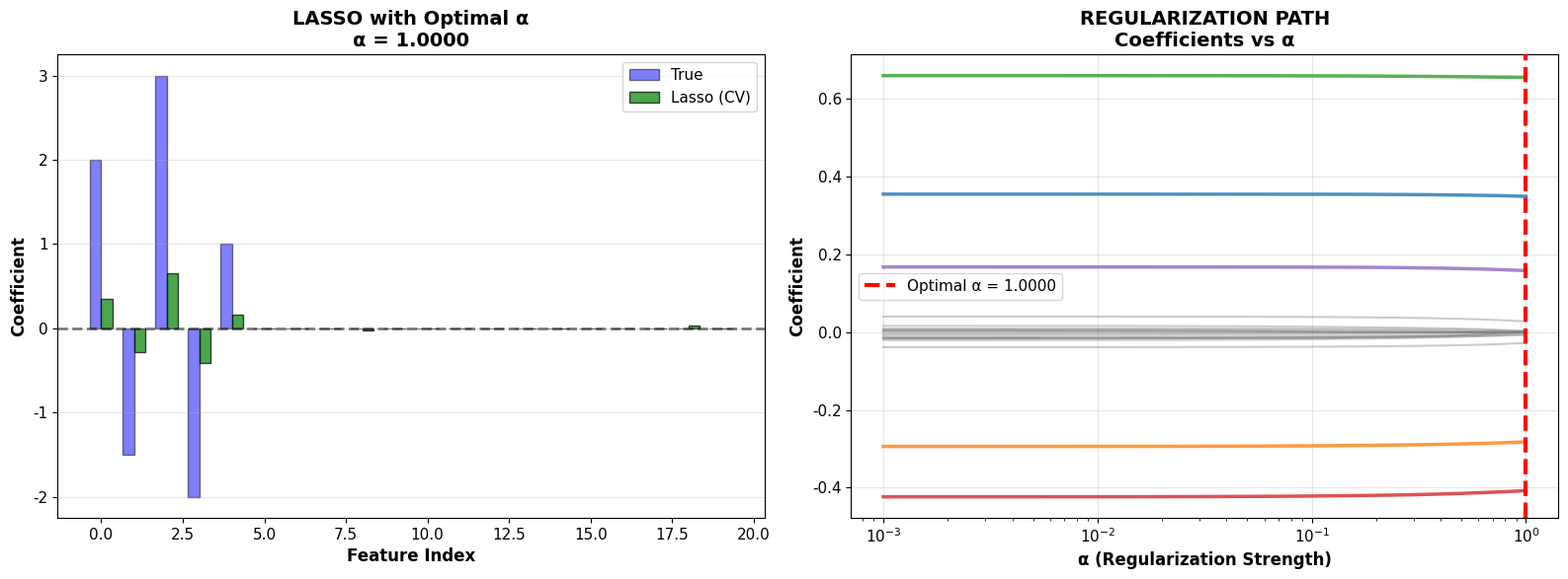

Recreate this plot in Python.
#!/usr/bin/env python3
"""
Generate Lasso cross-validation and regularization path visualization
Shows optimal alpha selection via CV and coefficient paths
"""

import numpy as np
import matplotlib.pyplot as plt
import matplotlib
matplotlib.use('Agg')

# Set font
plt.rcParams['font.family'] = 'DejaVu Sans'
plt.rcParams['font.size'] = 11

# Set random seed
np.random.seed(42)

# Generate sparse data (same as before)
n = 100
p = 20

X = np.random.randn(n, p)
true_coef = np.zeros(p)
true_coef[:5] = [2, -1.5, 3, -2, 1]  # Only first 5 non-zero
y = X @ true_coef + np.random.randn(n)

# Standardize
X_z = (X - X.mean(axis=0)) / X.std(axis=0)
y_z = (y - y.mean()) / y.std()

# Manual Lasso implementation using coordinate descent
def lasso_coordinate_descent(X, y, alpha, max_iter=1000, tol=1e-4):
    """Fit Lasso using coordinate descent"""
    n, p = X.shape
    coef = np.zeros(p)
    
    for iteration in range(max_iter):
        coef_old = coef.copy()
        
        for j in range(p):
            # Compute partial residual
            r_j = y - X @ coef + coef[j] * X[:, j]
            rho_j = X[:, j] @ r_j
            
            # Soft-thresholding
            if rho_j < -alpha:
                coef[j] = (rho_j + alpha) / (X[:, j] @ X[:, j])
            elif rho_j > alpha:
                coef[j] = (rho_j - alpha) / (X[:, j] @ X[:, j])
            else:
                coef[j] = 0
        
        # Check convergence
        if np.max(np.abs(coef - coef_old)) < tol:
            break
    
    return coef

# Simple cross-validation
def cross_validate_lasso(X, y, alphas, k=5):
    """Simple k-fold CV for Lasso"""
    n = X.shape[0]
    fold_size = n // k
    cv_errors = []
    
    for alpha in alphas:
        fold_errors = []
        for fold in range(k):
            # Split data
            test_idx = range(fold * fold_size, min((fold + 1) * fold_size, n))
            train_idx = [i for i in range(n) if i not in test_idx]
            
            X_train, X_test = X[train_idx], X[test_idx]
            y_train, y_test = y[train_idx], y[test_idx]
            
            # Fit and predict
            coef = lasso_coordinate_descent(X_train, y_train, alpha)
            y_pred = X_test @ coef
            mse = np.mean((y_test - y_pred)**2)
            fold_errors.append(mse)
        
        cv_errors.append(np.mean(fold_errors))
    
    return np.array(cv_errors)

# Test range of alphas
alphas_path = np.logspace(-3, 0, 30)
cv_errors = cross_validate_lasso(X_z, y_z, alphas_path)
optimal_idx = np.argmin(cv_errors)
optimal_alpha = alphas_path[optimal_idx]

# Get coefficients for optimal alpha
optimal_coef = lasso_coordinate_descent(X_z, y_z, optimal_alpha)

# Get regularization path
coefs_path = []
for alpha in alphas_path:
    coef = lasso_coordinate_descent(X_z, y_z, alpha)
    coefs_path.append(coef)
coefs_path = np.array(coefs_path).T

# Create visualization
fig, axes = plt.subplots(1, 2, figsize=(16, 6))

# Left: Coefficients with optimal alpha
x_pos = np.arange(p)
width = 0.35

axes[0].bar(x_pos - width/2, true_coef, width, alpha=0.5, 
            label='True', edgecolor='black', color='blue')
axes[0].bar(x_pos + width/2, optimal_coef, width, alpha=0.7,
           label='Lasso (CV)', edgecolor='black', color='green')
axes[0].axhline(0, color='black', linestyle='--', linewidth=2, alpha=0.5)
axes[0].set_xlabel('Feature Index', fontsize=12, fontweight='bold')
axes[0].set_ylabel('Coefficient', fontsize=12, fontweight='bold')
axes[0].set_title(f'LASSO with Optimal α\nα = {optimal_alpha:.4f}',
                 fontsize=14, fontweight='bold')
axes[0].legend(fontsize=11)
axes[0].grid(alpha=0.3, axis='y')

# Right: Regularization path
# Color the first 5 features differently (true non-zero)
for i in range(p):
    if i < 5:
        axes[1].plot(alphas_path, coefs_path[i], '-', alpha=0.8, 
                    linewidth=2.5, color=f'C{i}')
    else:
        axes[1].plot(alphas_path, coefs_path[i], '-', alpha=0.4, 
                    linewidth=1.5, color='gray')

axes[1].axvline(optimal_alpha, color='red', linestyle='--', linewidth=3,
               label=f'Optimal α = {optimal_alpha:.4f}', zorder=10)
axes[1].set_xscale('log')
axes[1].set_xlabel('α (Regularization Strength)', fontsize=12, fontweight='bold')
axes[1].set_ylabel('Coefficient', fontsize=12, fontweight='bold')
axes[1].set_title('REGULARIZATION PATH\nCoefficients vs α',
                 fontsize=14, fontweight='bold')
axes[1].legend(fontsize=11)
axes[1].grid(alpha=0.3)

plt.tight_layout()
plt.savefig('lasso_cv_regularization_path.png', dpi=300, bbox_inches='tight', facecolor='white')
print("✓ Generated: lasso_cv_regularization_path.png")

# Print results
print(f"\nOptimal α (Cross-Validation): {optimal_alpha:.4f}")
print(f"Selected features: {np.sum(np.abs(optimal_coef) > 0.01)}")
print(f"True relevant features: 5")
print("\n→ CV finds optimal balance between bias and variance")
